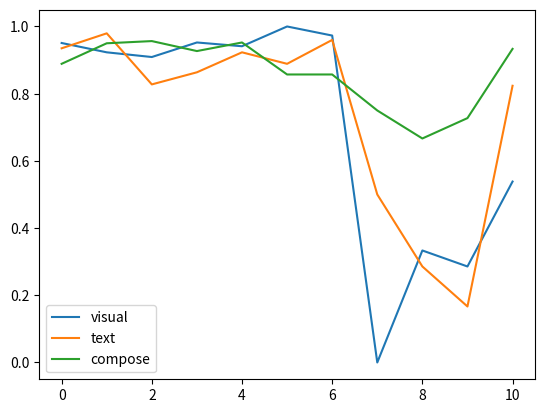

The script that saved this image:
import matplotlib.pyplot as plt

x = [0, 1, 2, 3, 4, 5, 6, 7, 8, 9, 10]
y1 = [0.9508196721311475, 0.923076923076923, 0.909090909090909,
      0.9523809523809523, 0.9411764705882353, 1.0, 0.972972972972973,
      0, 0.3333333333333333, 0.28571428571428575, 0.5384615384615384]
y2 = [0.935064935064935, 0.9795918367346939, 0.8275862068965518,
      0.8636363636363635, 0.9230769230769231, 0.888888888888889,
      0.96, 0.5, 0.28571428571428575, 0.16666666666666669, 0.8235294117647058]
y3 = [0.888888888888889, 0.9500000000000001, 0.9565217391304348,
      0.9268292682926829, 0.9523809523809523, 0.8571428571428571,
      0.8571428571428572, 0.7499999999999999, 0.6666666666666667,
      0.7272727272727273, 0.9333333333333333]

plt.plot(x, y1, label="visual")
plt.plot(x, y2, label="text")
plt.plot(x, y3, label="compose")

plt.legend()
plt.show()
